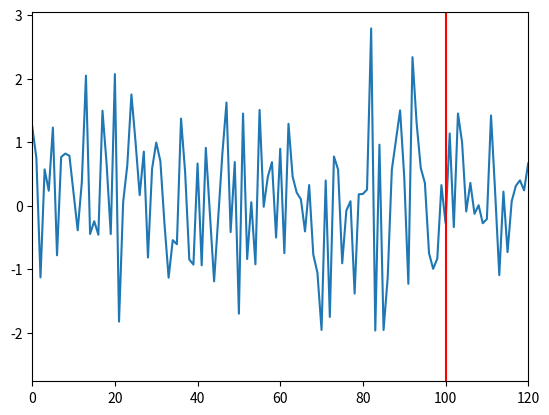
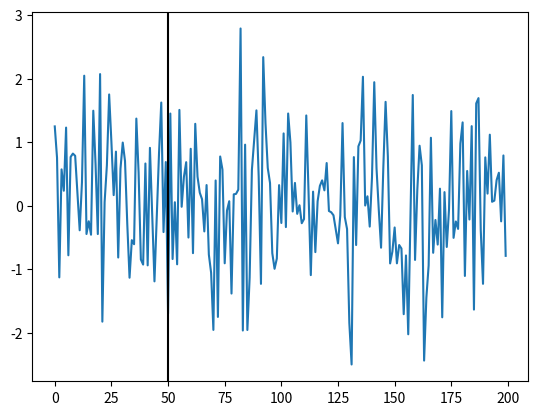
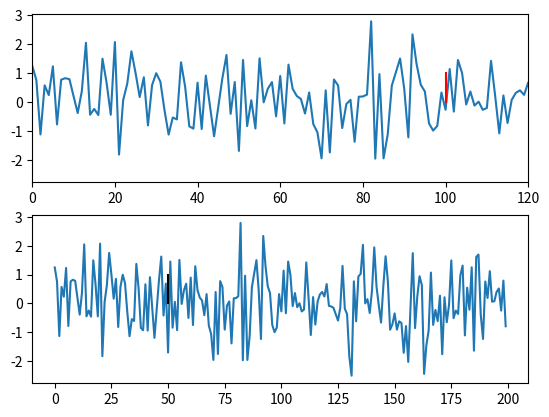

These charts were generated, in order, by the following Python code:
import matplotlib.pyplot as plt
import numpy as np
import copy

def copy_axis_properties(old_ax, new_ax):
    # Copy lines from new_ax_1 to dm_ax0
    for line in old_ax.get_lines():
        new_ax.plot(line.get_xdata(), line.get_ydata(), label=line.get_label(), 
                    color=line.get_color(), linestyle=line.get_linestyle(), 
                    linewidth=line.get_linewidth())

    # Copy titles, labels, limits, and legend
    new_ax.set_title(old_ax.get_title())
    new_ax.set_xlabel(old_ax.get_xlabel())
    new_ax.set_ylabel(old_ax.get_ylabel())
    new_ax.set_xlim(old_ax.get_xlim())
    new_ax.set_ylim(old_ax.get_ylim())

    # Copy over the legend if it exists
    if old_ax.get_legend():
        new_ax.legend()


fs = 200  # Sampling frequency (16 kHz)
duration = 1  # Duration of the signal in seconds
time = np.linspace(0, duration, fs * duration, endpoint=False)  # Time vector

# Generate a random signal (simulating a speech signal)
signal = np.random.normal(0, 1, len(time))  # Random noise signal (mean 0, std 1)

plot = plt.figure(facecolor='none')
ax1 = plot.add_subplot(111, facecolor='none')
ax1.plot(signal)
ax1.axvline(x=100, color='red')
ax1.set_xlim(0, 120)
plt.show()


plot = plt.figure(facecolor='none')
ax2 = plot.add_subplot(111, facecolor='none')
ax2.plot(signal)
ax2.axvline(x=50, color='black')
plt.show()

print(ax1)

fig, (dm_ax0, dm_ax1) = plt.subplots(2, 1)

copy_axis_properties(ax1, dm_ax0)
copy_axis_properties(ax2, dm_ax1)


# old_fig = new_ax_1.figure
# new_ax_1.remove()
# new_ax_1.figure = fig
# fig.axes.append(new_ax_1)
# fig.add_subplot(new_ax_1)
# fig.add_axes(new_ax_1)

# def cb(artist):
#     print(artist)

# # dm_ax0.add_callback(cb)

# fig.add_callback(cb)
# # new_ax_1.add_callback() .set_position(dm_ax0)

# new_ax_2 = copy.deepcopy(ax2)
# old_fig = new_ax_2.figure
# new_ax_2.remove()
# new_ax_2.figure = fig
# fig.axes.append(new_ax_2)
# fig.add_subplot(new_ax_2)
# fig.add_axes(new_ax_2)

# new_ax_2.set_position(dm_ax1.get_position())

# new_ax_2 = plt.axes(ax2)
# fig.add_axes(new_ax_1)
# fig.add_axes(new_ax_2)

plt.show()